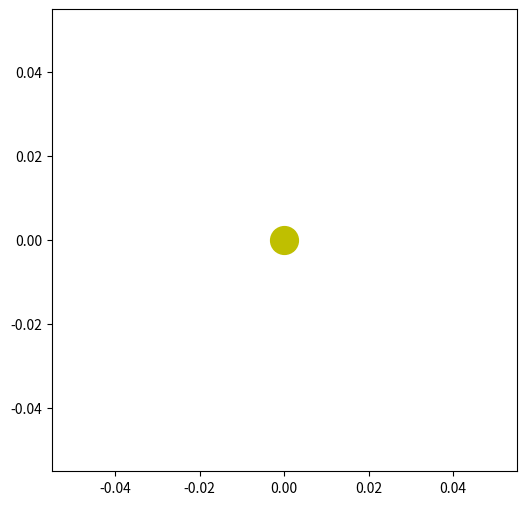

Recreate this plot in Python. (Note: this script raises an exception after producing the figure.)
import time
from math import sqrt
from matplotlib import pyplot as plt

def UnitConverter(x):
    x = (x/((6376*10**6)*2))*300
    return x

DELTA_T = 2000
G = UnitConverter(6.67408 * 10**(-11))
M = UnitConverter(3.98*10**14)
x = UnitConverter(6376*10**6)
y = 0
vx = 0
vy = UnitConverter(7904)
r = sqrt(x**2 + y**2)

#Plot the sun
fig, ax = plt.subplots(nrows=1, ncols=1, figsize=(6, 6))
ax.plot(0, 0, 'yo', markersize=20)

#Plot the earth
x_results = []
y_results = []
for i in range(1000):
    ax = (-((G * M)/r**3))*x
    ay = (-((G * M)/r**3))*y
    vx = ax * DELTA_T + vx
    vy = ay * DELTA_T + vy
    x = vx * DELTA_T + x
    y = vy * DELTA_T + y
    r = sqrt(x**2 + y**2)
    x_results.append(x)
    y_results.append(y)

#plot graph
ax.plot(x_results, y_results, 'bo', markersize=5)
